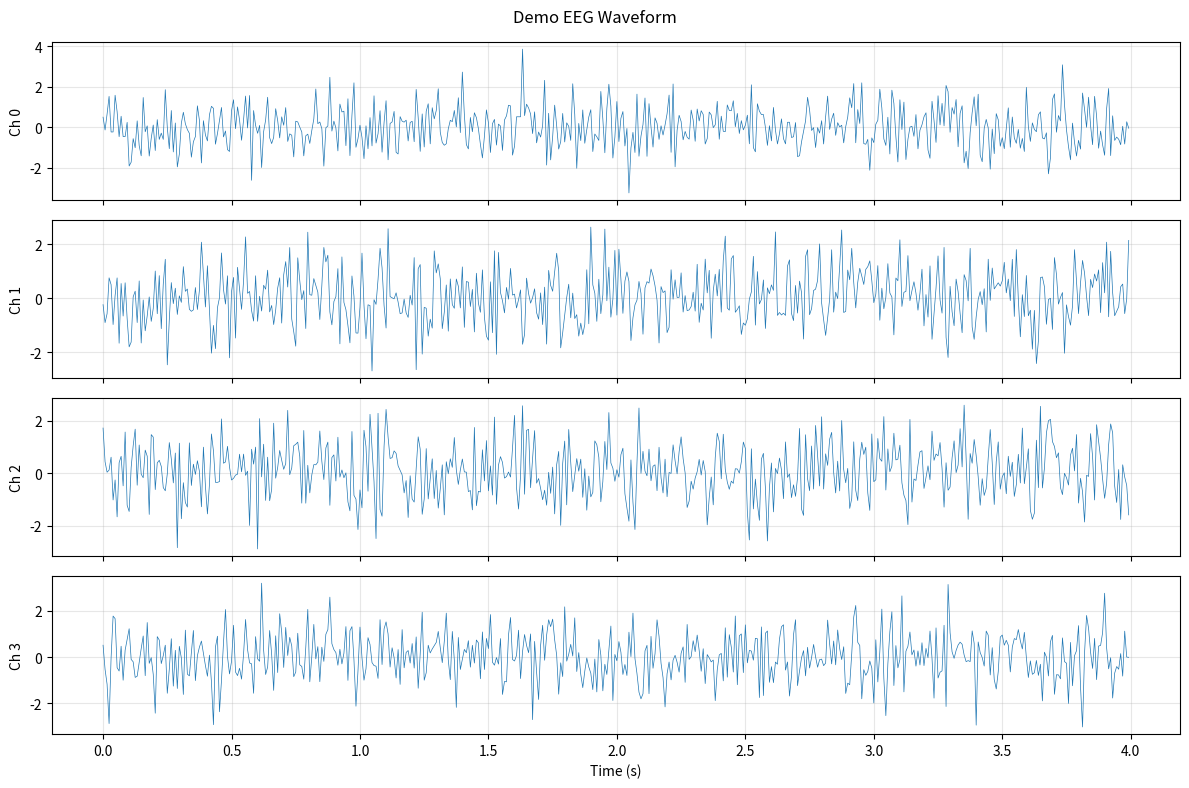
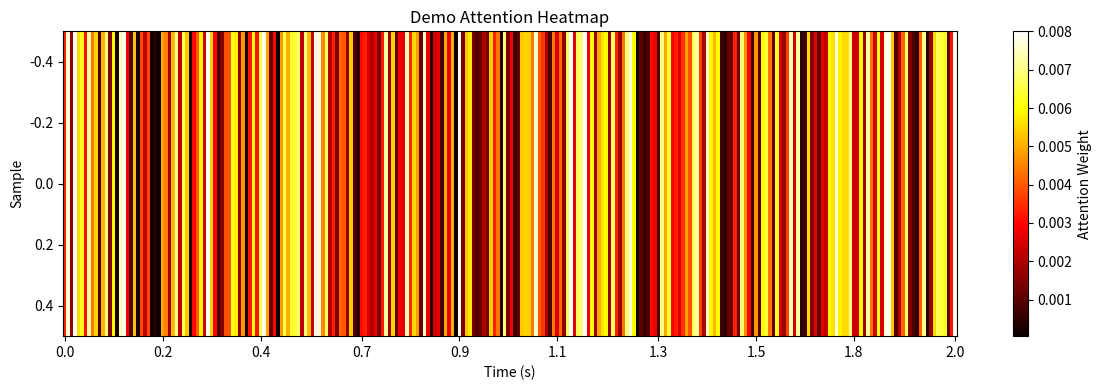
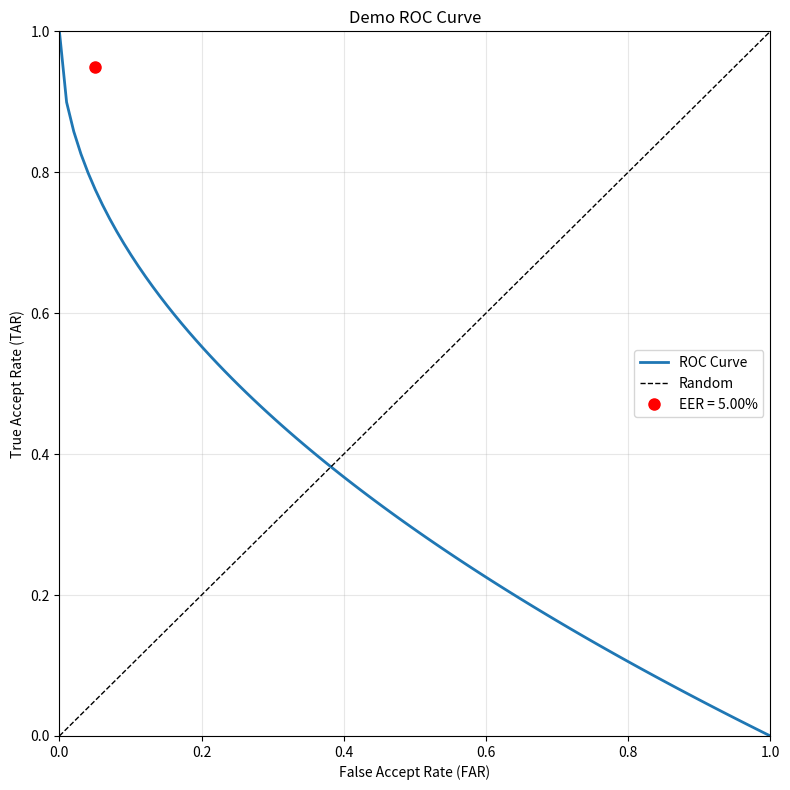
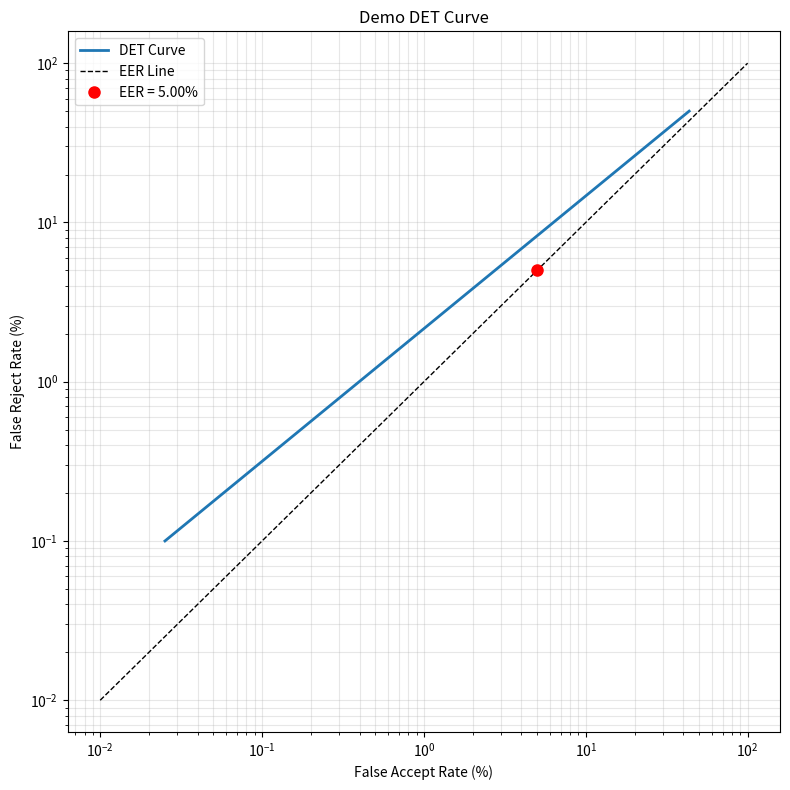
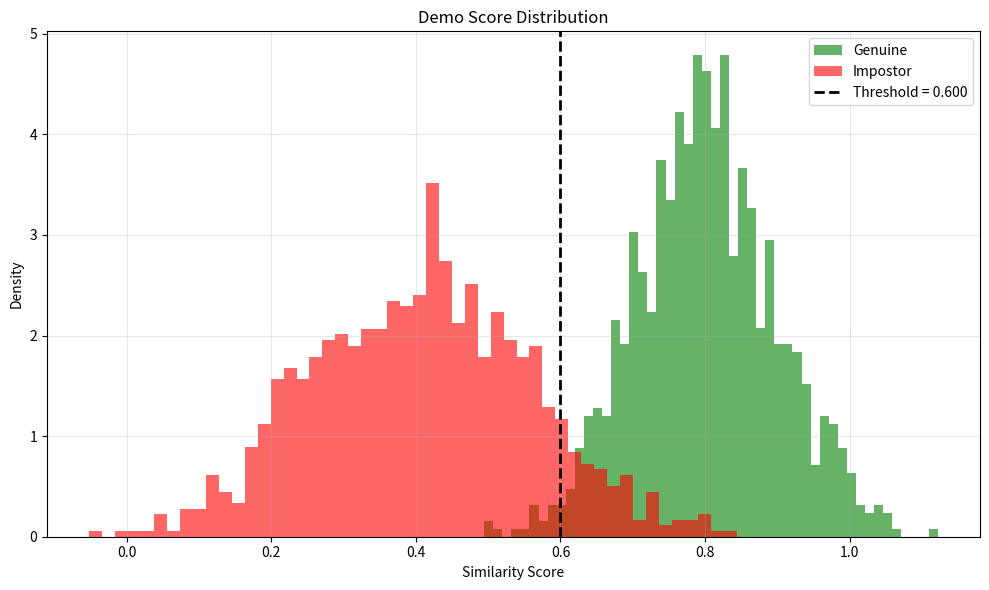

Generate these figures, in order, with matplotlib:
"""
Visualization utilities for EEG data and evaluation metrics.
"""

import numpy as np
import matplotlib.pyplot as plt
import seaborn as sns
from typing import Optional, List
from pathlib import Path


def plot_eeg_waveform(
    data: np.ndarray,
    fs: int = 128,
    channels_to_plot: Optional[List[int]] = None,
    title: str = "EEG Waveform",
    save_path: Optional[str] = None
):
    """
    Plot EEG waveform for selected channels.
    
    Args:
        data: EEG data (n_channels, n_samples)
        fs: Sampling frequency
        channels_to_plot: List of channel indices to plot (default: first 8)
        title: Plot title
        save_path: Path to save figure
    """
    if channels_to_plot is None:
        channels_to_plot = list(range(min(8, data.shape[0])))
    
    n_channels = len(channels_to_plot)
    time = np.arange(data.shape[1]) / fs
    
    fig, axes = plt.subplots(n_channels, 1, figsize=(12, 2*n_channels), sharex=True)
    if n_channels == 1:
        axes = [axes]
    
    for i, ch_idx in enumerate(channels_to_plot):
        axes[i].plot(time, data[ch_idx], linewidth=0.5)
        axes[i].set_ylabel(f'Ch {ch_idx}')
        axes[i].grid(True, alpha=0.3)
    
    axes[-1].set_xlabel('Time (s)')
    fig.suptitle(title)
    plt.tight_layout()
    
    if save_path:
        plt.savefig(save_path, dpi=150, bbox_inches='tight')
        print(f"Saved waveform plot to {save_path}")
    else:
        plt.show()
    
    plt.close()


def plot_attention_heatmap(
    attention_weights: np.ndarray,
    fs: int = 128,
    title: str = "Attention Heatmap",
    save_path: Optional[str] = None
):
    """
    Plot attention weights as heatmap.
    
    Args:
        attention_weights: Attention weights (batch, timesteps) or (timesteps,)
        fs: Sampling frequency
        title: Plot title
        save_path: Path to save figure
    """
    if attention_weights.ndim == 1:
        attention_weights = attention_weights[np.newaxis, :]
    
    time = np.arange(attention_weights.shape[1]) / fs
    
    plt.figure(figsize=(12, 4))
    plt.imshow(attention_weights, aspect='auto', cmap='hot', interpolation='nearest')
    plt.colorbar(label='Attention Weight')
    plt.xlabel('Time (s)')
    plt.ylabel('Sample')
    
    # Set x-axis ticks to time
    n_ticks = 10
    tick_indices = np.linspace(0, len(time)-1, n_ticks, dtype=int)
    plt.xticks(tick_indices, [f'{time[i]:.1f}' for i in tick_indices])
    
    plt.title(title)
    plt.tight_layout()
    
    if save_path:
        plt.savefig(save_path, dpi=150, bbox_inches='tight')
        print(f"Saved attention heatmap to {save_path}")
    else:
        plt.show()
    
    plt.close()


def plot_roc_curve(
    far: np.ndarray,
    tar: np.ndarray,
    eer: Optional[float] = None,
    title: str = "ROC Curve",
    save_path: Optional[str] = None
):
    """
    Plot ROC curve (FAR vs TAR).
    
    Args:
        far: False Accept Rate
        tar: True Accept Rate
        eer: Equal Error Rate (optional, for annotation)
        title: Plot title
        save_path: Path to save figure
    """
    plt.figure(figsize=(8, 8))
    plt.plot(far, tar, linewidth=2, label='ROC Curve')
    plt.plot([0, 1], [0, 1], 'k--', linewidth=1, label='Random')
    
    if eer is not None:
        plt.plot(eer, 1-eer, 'ro', markersize=8, label=f'EER = {eer*100:.2f}%')
    
    plt.xlabel('False Accept Rate (FAR)')
    plt.ylabel('True Accept Rate (TAR)')
    plt.title(title)
    plt.grid(True, alpha=0.3)
    plt.legend()
    plt.xlim([0, 1])
    plt.ylim([0, 1])
    plt.tight_layout()
    
    if save_path:
        plt.savefig(save_path, dpi=150, bbox_inches='tight')
        print(f"Saved ROC curve to {save_path}")
    else:
        plt.show()
    
    plt.close()


def plot_det_curve(
    far: np.ndarray,
    frr: np.ndarray,
    eer: Optional[float] = None,
    title: str = "DET Curve",
    save_path: Optional[str] = None
):
    """
    Plot DET curve (FAR vs FRR in log scale).
    
    Args:
        far: False Accept Rate
        frr: False Reject Rate
        eer: Equal Error Rate (optional, for annotation)
        title: Plot title
        save_path: Path to save figure
    """
    plt.figure(figsize=(8, 8))
    plt.plot(far * 100, frr * 100, linewidth=2, label='DET Curve')
    plt.plot([0.01, 100], [0.01, 100], 'k--', linewidth=1, label='EER Line')
    
    if eer is not None:
        plt.plot(eer * 100, eer * 100, 'ro', markersize=8, label=f'EER = {eer*100:.2f}%')
    
    plt.xlabel('False Accept Rate (%)')
    plt.ylabel('False Reject Rate (%)')
    plt.title(title)
    plt.xscale('log')
    plt.yscale('log')
    plt.grid(True, which='both', alpha=0.3)
    plt.legend()
    plt.tight_layout()
    
    if save_path:
        plt.savefig(save_path, dpi=150, bbox_inches='tight')
        print(f"Saved DET curve to {save_path}")
    else:
        plt.show()
    
    plt.close()


def plot_score_distribution(
    genuine_scores: np.ndarray,
    impostor_scores: np.ndarray,
    threshold: Optional[float] = None,
    title: str = "Score Distribution",
    save_path: Optional[str] = None
):
    """
    Plot distribution of genuine and impostor scores.
    
    Args:
        genuine_scores: Genuine similarity scores
        impostor_scores: Impostor similarity scores
        threshold: Decision threshold (optional)
        title: Plot title
        save_path: Path to save figure
    """
    plt.figure(figsize=(10, 6))
    
    plt.hist(genuine_scores, bins=50, alpha=0.6, label='Genuine', color='green', density=True)
    plt.hist(impostor_scores, bins=50, alpha=0.6, label='Impostor', color='red', density=True)
    
    if threshold is not None:
        plt.axvline(threshold, color='black', linestyle='--', linewidth=2, 
                   label=f'Threshold = {threshold:.3f}')
    
    plt.xlabel('Similarity Score')
    plt.ylabel('Density')
    plt.title(title)
    plt.legend()
    plt.grid(True, alpha=0.3)
    plt.tight_layout()
    
    if save_path:
        plt.savefig(save_path, dpi=150, bbox_inches='tight')
        print(f"Saved score distribution to {save_path}")
    else:
        plt.show()
    
    plt.close()


def plot_confusion_matrix(
    cm: np.ndarray,
    class_names: Optional[List[str]] = None,
    title: str = "Confusion Matrix",
    save_path: Optional[str] = None
):
    """
    Plot confusion matrix.
    
    Args:
        cm: Confusion matrix
        class_names: List of class names
        title: Plot title
        save_path: Path to save figure
    """
    plt.figure(figsize=(10, 8))
    
    sns.heatmap(cm, annot=True, fmt='d', cmap='Blues', 
                xticklabels=class_names, yticklabels=class_names)
    
    plt.xlabel('Predicted')
    plt.ylabel('True')
    plt.title(title)
    plt.tight_layout()
    
    if save_path:
        plt.savefig(save_path, dpi=150, bbox_inches='tight')
        print(f"Saved confusion matrix to {save_path}")
    else:
        plt.show()
    
    plt.close()


# Demo
if __name__ == "__main__":
    print("Testing visualization functions...")
    
    # Create dummy data
    np.random.seed(42)
    
    # EEG waveform
    eeg_data = np.random.randn(48, 512)
    plot_eeg_waveform(eeg_data, fs=128, channels_to_plot=[0, 1, 2, 3], 
                     title="Demo EEG Waveform")
    
    # Attention heatmap
    attention = np.random.rand(256)
    attention = attention / attention.sum()
    plot_attention_heatmap(attention, fs=128, title="Demo Attention Heatmap")
    
    # ROC curve
    far = np.linspace(0, 1, 100)
    tar = 1 - np.sqrt(far)  # Dummy curve
    plot_roc_curve(far, tar, eer=0.05, title="Demo ROC Curve")
    
    # DET curve
    frr = np.linspace(0.001, 0.5, 100)
    far_det = frr ** 1.2  # Dummy curve
    plot_det_curve(far_det, frr, eer=0.05, title="Demo DET Curve")
    
    # Score distribution
    genuine = np.random.normal(0.8, 0.1, 1000)
    impostor = np.random.normal(0.4, 0.15, 1000)
    plot_score_distribution(genuine, impostor, threshold=0.6, title="Demo Score Distribution")
    
    print("\nAll visualization tests passed!")
